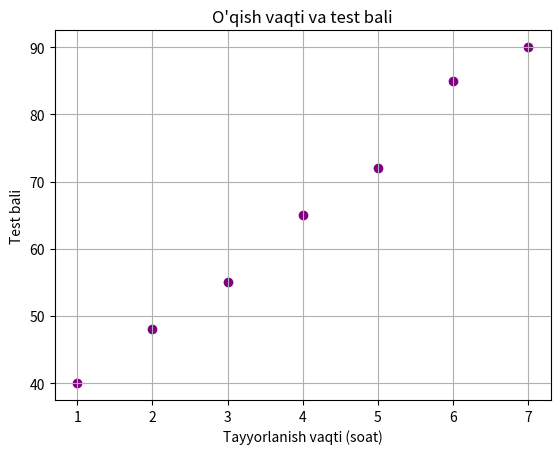

This figure's Python source:
import matplotlib.pyplot as plt

soat = [1, 2, 3, 4, 5, 6, 7]
ball = [40, 48, 55, 65, 72, 85, 90]

plt.scatter(soat, ball, color="purple")
plt.title("O'qish vaqti va test bali")
plt.xlabel("Tayyorlanish vaqti (soat)")
plt.ylabel("Test bali")
plt.grid()
plt.show()
